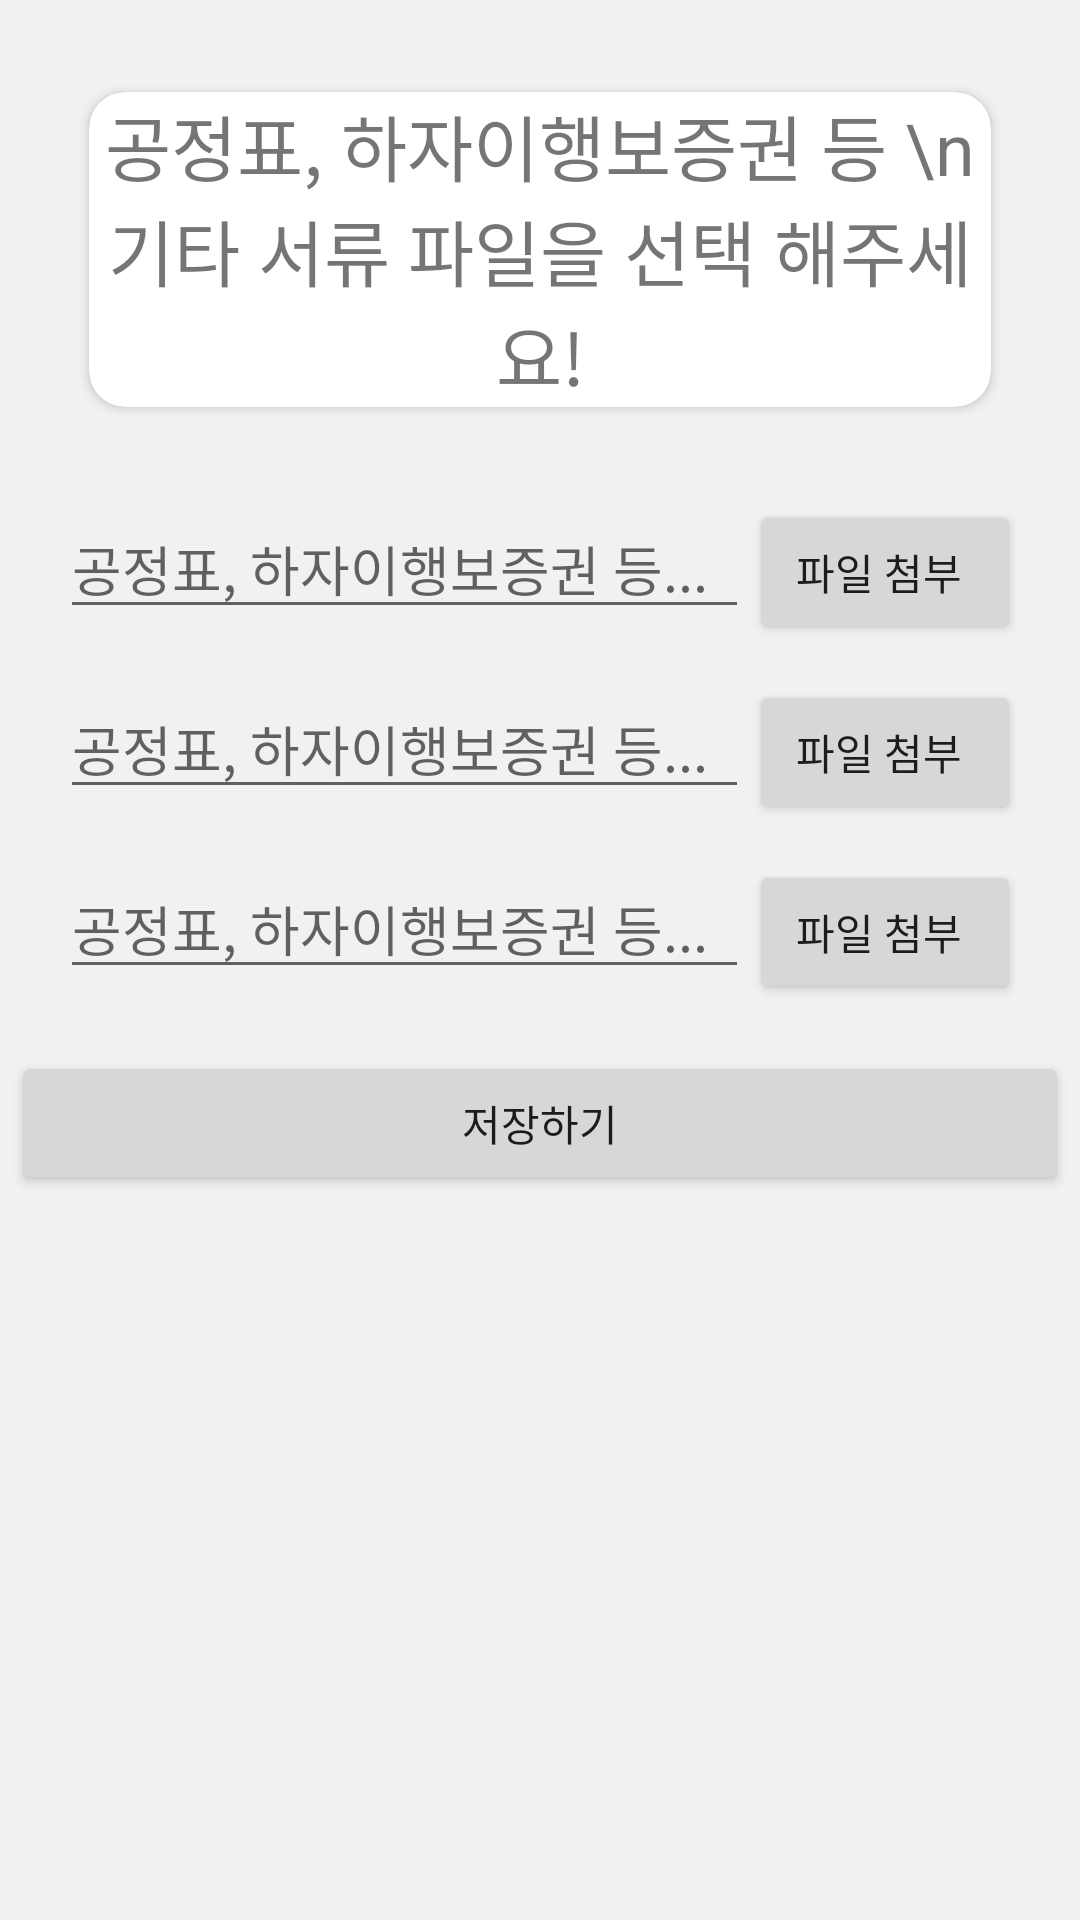

This screen was rendered from an Android layout file. Write that file and the resources it references.
<!-- AndroidManifest.xml: application theme Theme.Spacecontract -->
<!-- res/layout/fragment_upload_files.xml -->
<?xml version="1.0" encoding="utf-8"?>
<LinearLayout xmlns:android="http://schemas.android.com/apk/res/android"
    xmlns:app="http://schemas.android.com/apk/res-auto"
    android:layout_width="match_parent"
    android:layout_height="match_parent">

    <ScrollView
        android:layout_width="match_parent"
        android:layout_height="match_parent">
        <LinearLayout
            android:layout_width="match_parent"
            android:layout_height="match_parent"
            android:orientation="vertical">
            <androidx.cardview.widget.CardView
                android:layout_width="match_parent"
                android:layout_height="match_parent"
                android:layout_gravity="center"
                android:padding="24dp"
                android:layout_margin="24dp"
                app:cardCornerRadius="12dp"
                app:cardUseCompatPadding="true"
                >
                <TextView
                    android:layout_width="match_parent"
                    android:layout_height="match_parent"
                    android:gravity="center"
                    android:text="공정표, 하자이행보증권 등 \n기타 서류 파일을 선택 해주세요!"
                    android:textSize="24sp"
                    android:layout_gravity="center">
                </TextView>
            </androidx.cardview.widget.CardView>


            <LinearLayout
                android:id="@+id/upload_file_1"
                android:layout_width="match_parent"
                android:layout_height="wrap_content"
                android:orientation="horizontal"
                android:layout_marginLeft="20dp"
                android:layout_marginRight="20dp"
                android:layout_marginBottom="12dp">
                <EditText
                    android:id="@+id/upload_file_name_1"
                    android:layout_width="wrap_content"
                    android:layout_height="wrap_content"
                    android:hint="공정표, 하자이행보증권 등..."
                    android:focusable="false"
                    android:clickable="false"
                    android:ems="10"
                    android:layout_weight="9">
                </EditText>
                <Button
                    android:id="@+id/upload_file_btn_1"
                    android:layout_width="wrap_content"
                    android:layout_height="wrap_content"
                    android:text="파일 첨부 "
                    android:layout_weight="1"></Button>
            </LinearLayout>
            <LinearLayout
                android:id="@+id/upload_file_2"
                android:layout_width="match_parent"
                android:layout_height="wrap_content"
                android:orientation="horizontal"
                android:layout_marginLeft="20dp"
                android:layout_marginRight="20dp"
                android:layout_marginBottom="12dp">
                <EditText
                    android:id="@+id/upload_file_name_2"
                    android:layout_width="wrap_content"
                    android:layout_height="wrap_content"
                    android:hint="공정표, 하자이행보증권 등..."
                    android:focusable="false"
                    android:clickable="false"
                    android:ems="10"
                    android:layout_weight="9">
                </EditText>
                <Button
                    android:id="@+id/upload_file_btn_2"
                    android:layout_width="wrap_content"
                    android:layout_height="wrap_content"
                    android:text="파일 첨부 "
                    android:layout_weight="1"></Button>
            </LinearLayout>
            <LinearLayout
                android:id="@+id/upload_file_3"
                android:layout_width="match_parent"
                android:layout_height="wrap_content"
                android:orientation="horizontal"
                android:layout_marginLeft="20dp"
                android:layout_marginRight="20dp"
                android:layout_marginBottom="12dp">
                <EditText
                    android:id="@+id/upload_file_name_3"
                    android:layout_width="wrap_content"
                    android:layout_height="wrap_content"
                    android:hint="공정표, 하자이행보증권 등..."
                    android:focusable="false"
                    android:clickable="false"
                    android:ems="10"
                    android:layout_weight="9">
                </EditText>
                <Button
                    android:id="@+id/upload_file_btn_3"
                    android:layout_width="wrap_content"
                    android:layout_height="wrap_content"
                    android:text="파일 첨부 "
                    android:layout_weight="1"></Button>
            </LinearLayout>

            <Button
                android:id="@+id/upload_files"
                android:layout_width="match_parent"
                android:layout_height="wrap_content"
                android:text="저장하기"
                android:layout_margin="4dp"></Button>
        </LinearLayout>
    </ScrollView>

</LinearLayout>
<!-- resources referenced by this layout -->
<resources>
  <style name="Theme.Spacecontract" parent="Theme.MaterialComponents.Light.NoActionBar">
          
          <item name="colorPrimary">@color/space_color</item>
          <item name="colorPrimaryVariant">@color/space_color</item>
          <item name="colorOnPrimary">@color/white</item>
          
          <item name="colorSecondary">@color/teal_200</item>
          <item name="colorSecondaryVariant">@color/teal_700</item>
          <item name="colorOnSecondary">@color/black</item>
          
          <item name="android:statusBarColor" tools:targetApi="l">?attr/colorPrimaryVariant</item>
          <item name="android:windowBackground">@color/nearwhite</item>
          
      </style>
  <color name="space_color">#0B8EF6</color>
  <color name="white">#FFFFFFFF</color>
  <color name="teal_200">#FF03DAC5</color>
  <color name="teal_700">#FF018786</color>
  <color name="black">#FF000000</color>
  <color name="nearwhite">#F1F1F1</color>
</resources>
